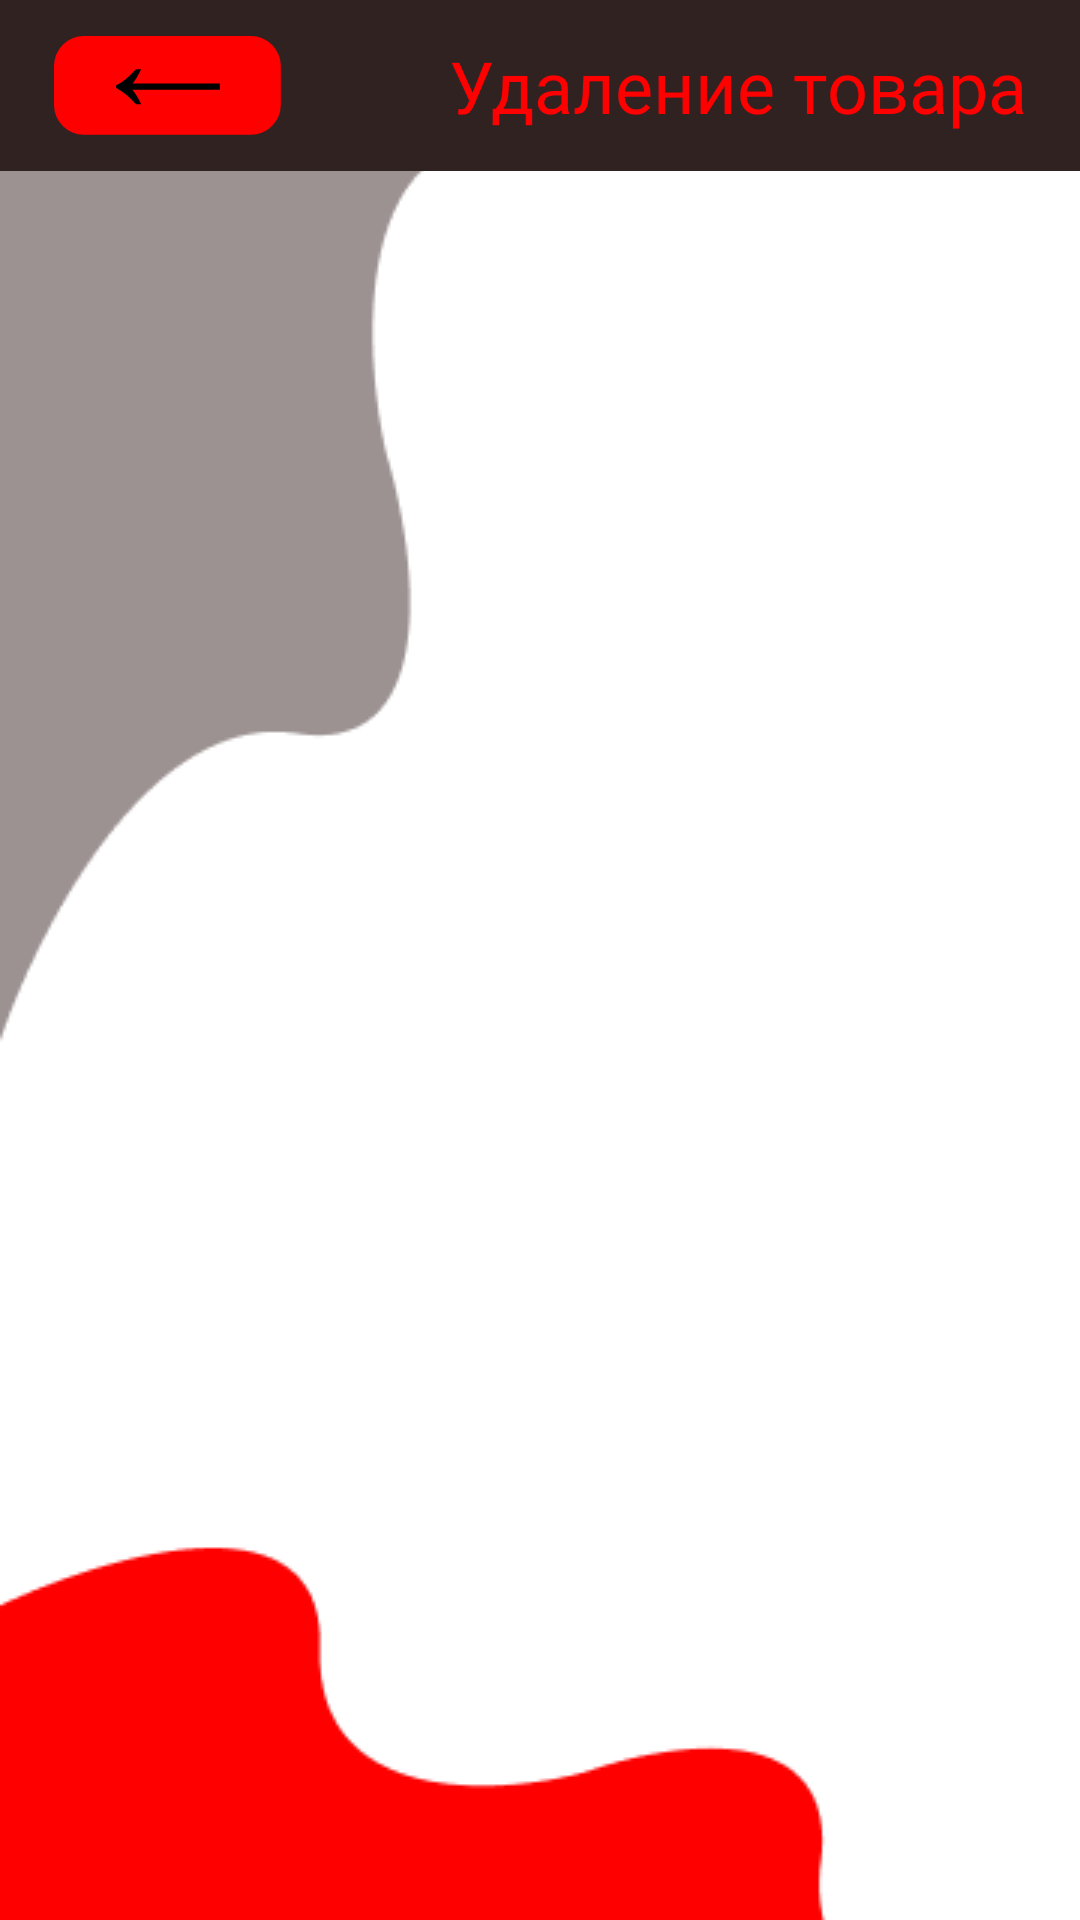

Android layout source for this screen:
<!-- AndroidManifest.xml: application theme Theme.GoodsWarehouse -->
<!-- res/layout/fragment_remove.xml -->
<?xml version="1.0" encoding="utf-8"?>
<androidx.constraintlayout.widget.ConstraintLayout xmlns:android="http://schemas.android.com/apk/res/android"
  xmlns:tools="http://schemas.android.com/tools"
  android:layout_width="match_parent"
  android:layout_height="match_parent"
  tools:context=".ui.RemoveFragment">

  <ImageView
    android:layout_width="match_parent"
    android:layout_height="match_parent"
    android:scaleType="centerCrop"
    android:src="@drawable/img_bg_6" />

  <LinearLayout
    android:layout_width="match_parent"
    android:layout_height="match_parent"
    android:gravity="center_horizontal"
    android:orientation="vertical">

    <LinearLayout
      android:layout_width="match_parent"
      android:layout_height="wrap_content"
      android:background="@color/secondary"
      android:gravity="center"
      android:orientation="horizontal"
      android:paddingHorizontal="18dp"
      android:paddingVertical="12dp">

      <ImageView
        android:id="@+id/btn_back"
        android:layout_width="wrap_content"
        android:layout_height="wrap_content"
        android:src="@drawable/icon_back" />

      <TextView
        android:layout_width="match_parent"
        android:layout_height="wrap_content"
        android:fontFamily="@font/gilroy_regular"
        android:gravity="end"
        android:text="Удаление товара"
        android:textColor="@color/primary"
        android:textSize="24sp" />

    </LinearLayout>

    <androidx.recyclerview.widget.RecyclerView
      android:id="@+id/items_rv"
      android:layout_width="match_parent"
      android:layout_height="match_parent"
      android:clipToPadding="false"
      android:paddingTop="20dp"
      tools:listitem="@layout/item_remove" />

  </LinearLayout>

</androidx.constraintlayout.widget.ConstraintLayout>
<!-- res/layout/item_remove.xml (included above) -->
<?xml version="1.0" encoding="utf-8"?>
<androidx.cardview.widget.CardView xmlns:android="http://schemas.android.com/apk/res/android"
  xmlns:app="http://schemas.android.com/apk/res-auto"
  xmlns:tools="http://schemas.android.com/tools"
  android:layout_width="match_parent"
  android:layout_height="wrap_content"
  android:layout_marginHorizontal="18dp"
  android:layout_marginBottom="20dp"
  app:cardBackgroundColor="@color/secondary"
  app:cardCornerRadius="16dp"
  app:cardElevation="0dp"
  app:contentPadding="16dp">

  <LinearLayout
    android:layout_width="match_parent"
    android:layout_height="wrap_content"
    android:orientation="vertical">

    <TextView
      android:id="@+id/item_title"
      android:layout_width="match_parent"
      android:layout_height="wrap_content"
      android:fontFamily="@font/gilroy_bold"
      android:textColor="@color/onSecondary"
      android:textSize="16sp"
      tools:text="Title" />

    <TextView
      android:id="@+id/item_quantity"
      android:layout_width="match_parent"
      android:layout_height="wrap_content"
      android:layout_marginTop="2dp"
      android:fontFamily="@font/gilroy_medium"
      android:textColor="@color/onSecondary"
      android:textSize="14sp"
      tools:text="14 штук" />

    <TextView
      android:id="@+id/item_date"
      android:layout_width="match_parent"
      android:layout_height="wrap_content"
      android:layout_marginTop="2dp"
      android:fontFamily="@font/gilroy_medium"
      android:gravity="start"
      android:textColor="@color/onSecondary"
      android:textSize="14sp"
      tools:text="от 8 мая 18:00" />

    <Button
      android:id="@+id/item_remove"
      android:layout_width="wrap_content"
      android:layout_height="wrap_content"
      android:layout_gravity="end"
      android:layout_marginTop="8dp"
      android:backgroundTint="@color/primary"
      android:fontFamily="@font/gilroy_bold"
      android:text="Удалить"
      android:textColor="@color/onSecondary"
      android:textSize="16sp"
      app:cornerRadius="10dp" />

  </LinearLayout>

</androidx.cardview.widget.CardView>
<!-- resources referenced by this layout -->
<resources>
  <color name="onSecondary">#FFFFFF</color>
  <color name="primary">#FF0000</color>
  <color name="secondary">#312222</color>
  <!-- drawable icon_back (drawable) -->
  <vector xmlns:android="http://schemas.android.com/apk/res/android"
      android:width="76dp"
      android:height="33dp"
      android:viewportWidth="76"
      android:viewportHeight="33">
    <path
        android:pathData="M10,0L65.61,0A10,10 0,0 1,75.61 10L75.61,22.906A10,10 0,0 1,65.61 32.906L10,32.906A10,10 0,0 1,0 22.906L0,10A10,10 0,0 1,10 0z"
        android:fillColor="#FF0000"/>
    <path
        android:pathData="M27.3,22.75C26.267,21.517 25.2,20.45 24.1,19.55C23,18.65 21.867,17.917 20.7,17.35V16.45C23,15.283 25.2,13.483 27.3,11.05H29.05C28.517,12.183 27.983,13.183 27.45,14.05C26.917,14.883 26.4,15.583 25.9,16.15V17.65C26.4,18.183 26.917,18.883 27.45,19.75C27.983,20.583 28.517,21.583 29.05,22.75H27.3ZM25.65,17.95V15.85H55.3V17.95H25.65Z"
        android:fillColor="#000000"/>
  </vector>
  <!-- drawable img_bg_6: png bitmap (drawable, 6777 bytes) -->
  <style name="Theme.GoodsWarehouse" parent="Theme.Material3.Light.NoActionBar">
      <item name="colorPrimary">@color/primary</item>
      <item name="colorSecondary">@color/secondary</item>
      <item name="android:statusBarColor">@color/secondary</item>
      <item name="android:windowBackground">@color/background</item>
      <item name="android:windowLightStatusBar">false</item>
    </style>
  <color name="background">#FFFFFF</color>
</resources>
